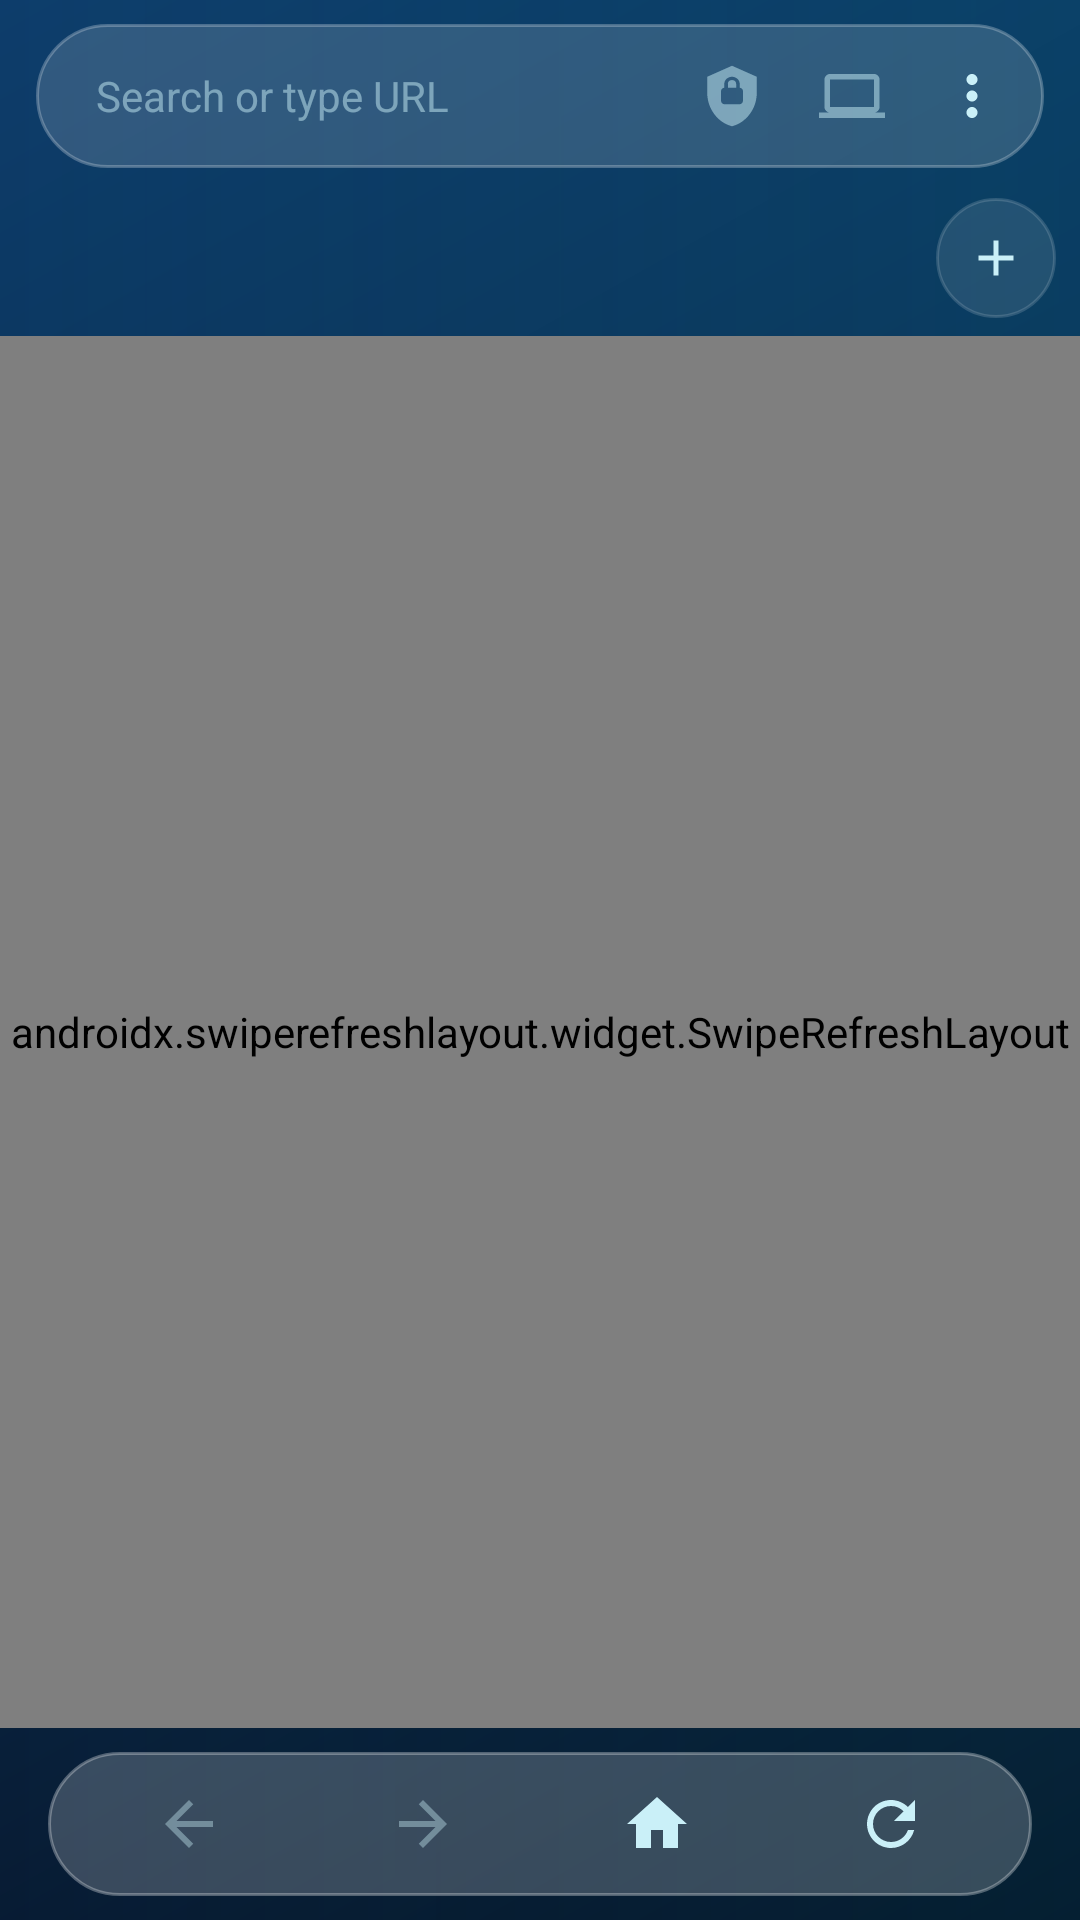

Here is an Android app screen rendered from its layout file. Give the layout XML and the strings, colors and styles it references.
<!-- AndroidManifest.xml: application theme Theme.BrahmanBrowser -->
<!-- res/layout/activity_main.xml -->
<?xml version="1.0" encoding="utf-8"?>
<RelativeLayout
    xmlns:android="http://schemas.android.com/apk/res/android"
    android:layout_width="match_parent"
    android:layout_height="match_parent"
    android:background="@drawable/bg_water_gradient">

    <View
        android:id="@+id/topGlow"
        android:layout_width="match_parent"
        android:layout_height="120dp"
        android:layout_alignParentTop="true"
        android:background="@drawable/bg_top_bar"/>

    <LinearLayout
        android:id="@+id/topBar"
        android:layout_width="match_parent"
        android:layout_height="wrap_content"
        android:layout_alignParentTop="true"
        android:orientation="vertical"
        android:paddingTop="8dp"
        android:paddingBottom="4dp"
        android:paddingStart="12dp"
        android:paddingEnd="12dp">

        <LinearLayout
            android:layout_width="match_parent"
            android:layout_height="48dp"
            android:orientation="horizontal"
            android:gravity="center_vertical"
            android:background="@drawable/bg_address_bar"
            android:paddingStart="12dp"
            android:paddingEnd="4dp">

            <ImageView
                android:id="@+id/lockIcon"
                android:layout_width="18dp"
                android:layout_height="18dp"
                android:src="@drawable/ic_lock"
                android:contentDescription="Secure"
                android:visibility="gone"/>

            <EditText
                android:id="@+id/addressBar"
                android:layout_width="0dp"
                android:layout_height="match_parent"
                android:layout_weight="1"
                android:hint="Search or type URL"
                android:textColorHint="#80CAF0F8"
                android:inputType="textUri"
                android:singleLine="true"
                android:imeOptions="actionGo"
                android:background="@android:color/transparent"
                android:textColor="#FFFFFF"
                android:textSize="14sp"
                android:paddingStart="8dp"
                android:paddingEnd="8dp"/>

            <ImageButton
                android:id="@+id/btnIncognito"
                android:layout_width="40dp"
                android:layout_height="40dp"
                android:background="@drawable/bg_nav_button"
                android:src="@drawable/ic_incognito"
                android:padding="9dp"
                android:alpha="0.5"
                android:contentDescription="Incognito"/>

            <ImageButton
                android:id="@+id/btnDesktop"
                android:layout_width="40dp"
                android:layout_height="40dp"
                android:background="@drawable/bg_nav_button"
                android:src="@drawable/ic_desktop"
                android:padding="9dp"
                android:alpha="0.5"
                android:contentDescription="Desktop Mode"/>

            <ImageButton
                android:id="@+id/btnMore"
                android:layout_width="40dp"
                android:layout_height="40dp"
                android:background="@drawable/bg_nav_button"
                android:src="@drawable/ic_more"
                android:padding="9dp"
                android:contentDescription="More Options"/>

        </LinearLayout>

        <ProgressBar
            android:id="@+id/progressBar"
            style="?android:attr/progressBarStyleHorizontal"
            android:layout_width="match_parent"
            android:layout_height="3dp"
            android:layout_marginTop="4dp"
            android:layout_marginStart="4dp"
            android:layout_marginEnd="4dp"
            android:progressDrawable="@drawable/progress_water"
            android:progress="0"
            android:visibility="gone"/>

    </LinearLayout>

    <LinearLayout
        android:id="@+id/tabsRow"
        android:layout_width="match_parent"
        android:layout_height="52dp"
        android:layout_below="@id/topBar"
        android:orientation="horizontal"
        android:gravity="center_vertical"
        android:paddingStart="8dp"
        android:paddingEnd="8dp"
        android:paddingTop="4dp"
        android:paddingBottom="4dp">

        <androidx.recyclerview.widget.RecyclerView
            android:id="@+id/tabRecycler"
            android:layout_width="0dp"
            android:layout_height="match_parent"
            android:layout_weight="1"
            android:clipToPadding="false"/>

        <ImageButton
            android:id="@+id/btnNewTab"
            android:layout_width="40dp"
            android:layout_height="40dp"
            android:background="@drawable/bg_tab_item"
            android:src="@drawable/ic_add_tab"
            android:padding="10dp"
            android:contentDescription="New Tab"/>

    </LinearLayout>

    <androidx.swiperefreshlayout.widget.SwipeRefreshLayout
        android:id="@+id/swipeRefresh"
        android:layout_width="match_parent"
        android:layout_height="match_parent"
        android:layout_below="@id/tabsRow"
        android:layout_above="@id/navigationBar">

        <WebView
            android:id="@+id/webView"
            android:layout_width="match_parent"
            android:layout_height="match_parent"/>

    </androidx.swiperefreshlayout.widget.SwipeRefreshLayout>

    <LinearLayout
        android:id="@+id/navigationBar"
        android:layout_width="match_parent"
        android:layout_height="64dp"
        android:layout_alignParentBottom="true"
        android:orientation="horizontal"
        android:gravity="center"
        android:paddingStart="16dp"
        android:paddingEnd="16dp"
        android:paddingTop="8dp"
        android:paddingBottom="8dp"
        android:background="@drawable/bg_top_bar">

        <LinearLayout
            android:layout_width="match_parent"
            android:layout_height="match_parent"
            android:orientation="horizontal"
            android:gravity="center"
            android:background="@drawable/bg_nav_bar"
            android:paddingStart="8dp"
            android:paddingEnd="8dp">

            <ImageButton
                android:id="@+id/btnBack"
                android:layout_width="0dp"
                android:layout_height="48dp"
                android:layout_weight="1"
                android:background="@drawable/bg_nav_button"
                android:src="@drawable/ic_back"
                android:padding="12dp"
                android:alpha="0.4"
                android:contentDescription="Back"/>

            <ImageButton
                android:id="@+id/btnForward"
                android:layout_width="0dp"
                android:layout_height="48dp"
                android:layout_weight="1"
                android:background="@drawable/bg_nav_button"
                android:src="@drawable/ic_forward"
                android:padding="12dp"
                android:alpha="0.4"
                android:contentDescription="Forward"/>

            <ImageButton
                android:id="@+id/btnHome"
                android:layout_width="0dp"
                android:layout_height="48dp"
                android:layout_weight="1"
                android:background="@drawable/bg_nav_button"
                android:src="@drawable/ic_home"
                android:padding="11dp"
                android:contentDescription="Home"/>

            <ImageButton
                android:id="@+id/btnRefresh"
                android:layout_width="0dp"
                android:layout_height="48dp"
                android:layout_weight="1"
                android:background="@drawable/bg_nav_button"
                android:src="@drawable/ic_refresh"
                android:padding="12dp"
                android:contentDescription="Refresh"/>

        </LinearLayout>

    </LinearLayout>

</RelativeLayout>
<!-- resources referenced by this layout -->
<resources>
  <!-- drawable bg_address_bar (drawable) -->
  <?xml version="1.0" encoding="utf-8"?>
  <shape xmlns:android="http://schemas.android.com/apk/res/android" android:shape="rectangle">
      <corners android:radius="28dp"/>
      <solid android:color="#26FFFFFF"/>
      <stroke android:width="1dp" android:color="#40FFFFFF"/>
  </shape>
  <!-- drawable bg_nav_bar (drawable) -->
  <?xml version="1.0" encoding="utf-8"?>
  <shape xmlns:android="http://schemas.android.com/apk/res/android" android:shape="rectangle">
      <corners android:radius="32dp"/>
      <solid android:color="#33FFFFFF"/>
      <stroke android:width="1dp" android:color="#4DFFFFFF"/>
  </shape>
  <!-- drawable bg_nav_button (drawable) -->
  <?xml version="1.0" encoding="utf-8"?>
  <ripple xmlns:android="http://schemas.android.com/apk/res/android" android:color="#4000B4D8">
      <item>
          <shape android:shape="oval">
              <solid android:color="@android:color/transparent"/>
          </shape>
      </item>
  </ripple>
  <!-- drawable bg_tab_item (drawable) -->
  <?xml version="1.0" encoding="utf-8"?>
  <shape xmlns:android="http://schemas.android.com/apk/res/android" android:shape="rectangle">
      <corners android:radius="20dp"/>
      <solid android:color="#1AFFFFFF"/>
      <stroke android:width="1dp" android:color="#26FFFFFF"/>
  </shape>
  <!-- drawable bg_top_bar (drawable) -->
  <?xml version="1.0" encoding="utf-8"?>
  <shape xmlns:android="http://schemas.android.com/apk/res/android" android:shape="rectangle">
      <gradient android:type="linear" android:angle="180"
          android:startColor="#1A00B4D8" android:endColor="#00000000"/>
  </shape>
  <!-- drawable bg_water_gradient (drawable) -->
  <?xml version="1.0" encoding="utf-8"?>
  <shape xmlns:android="http://schemas.android.com/apk/res/android">
      <gradient android:type="linear" android:angle="135"
          android:startColor="#050E1F" android:centerColor="#0A2A4A" android:endColor="#0D3D6B"/>
  </shape>
  <!-- drawable ic_add_tab (drawable) -->
  <?xml version="1.0" encoding="utf-8"?>
  <vector xmlns:android="http://schemas.android.com/apk/res/android"
      android:width="20dp" android:height="20dp"
      android:viewportWidth="24" android:viewportHeight="24">
      <path android:fillColor="#CAF0F8"
          android:pathData="M19,13h-6v6h-2v-6H5v-2h6V5h2v6h6v2z"/>
  </vector>
  <!-- drawable ic_back (drawable) -->
  <?xml version="1.0" encoding="utf-8"?>
  <vector xmlns:android="http://schemas.android.com/apk/res/android"
      android:width="24dp" android:height="24dp"
      android:viewportWidth="24" android:viewportHeight="24">
      <path android:fillColor="#CAF0F8"
          android:pathData="M20,11H7.83l5.59,-5.59L12,4l-8,8 8,8 1.41,-1.41L7.83,13H20v-2z"/>
  </vector>
  <!-- drawable ic_forward (drawable) -->
  <?xml version="1.0" encoding="utf-8"?>
  <vector xmlns:android="http://schemas.android.com/apk/res/android"
      android:width="24dp" android:height="24dp"
      android:viewportWidth="24" android:viewportHeight="24">
      <path android:fillColor="#CAF0F8"
          android:pathData="M12,4l-1.41,1.41L16.17,11H4v2h12.17l-5.58,5.59L12,20l8,-8z"/>
  </vector>
  <!-- drawable ic_home (drawable) -->
  <?xml version="1.0" encoding="utf-8"?>
  <vector xmlns:android="http://schemas.android.com/apk/res/android"
      android:width="24dp" android:height="24dp"
      android:viewportWidth="24" android:viewportHeight="24">
      <path android:fillColor="#CAF0F8"
          android:pathData="M10,20v-6h4v6h5v-8h3L12,3 2,12h3v8z"/>
  </vector>
  <color name="waterCyan">#00B4D8</color>
  <color name="waterTeal">#0096C7</color>
  <color name="waterAqua">#48CAE4</color>
  <color name="waterCyanLight">#90E0EF</color>
  <color name="waterDeep">#050E1F</color>
  <color name="waterMid">#0A2A4A</color>
  <color name="textPrimary">#FFFFFF</color>
  <color name="textSecondary">#CAF0F8</color>
</resources>
